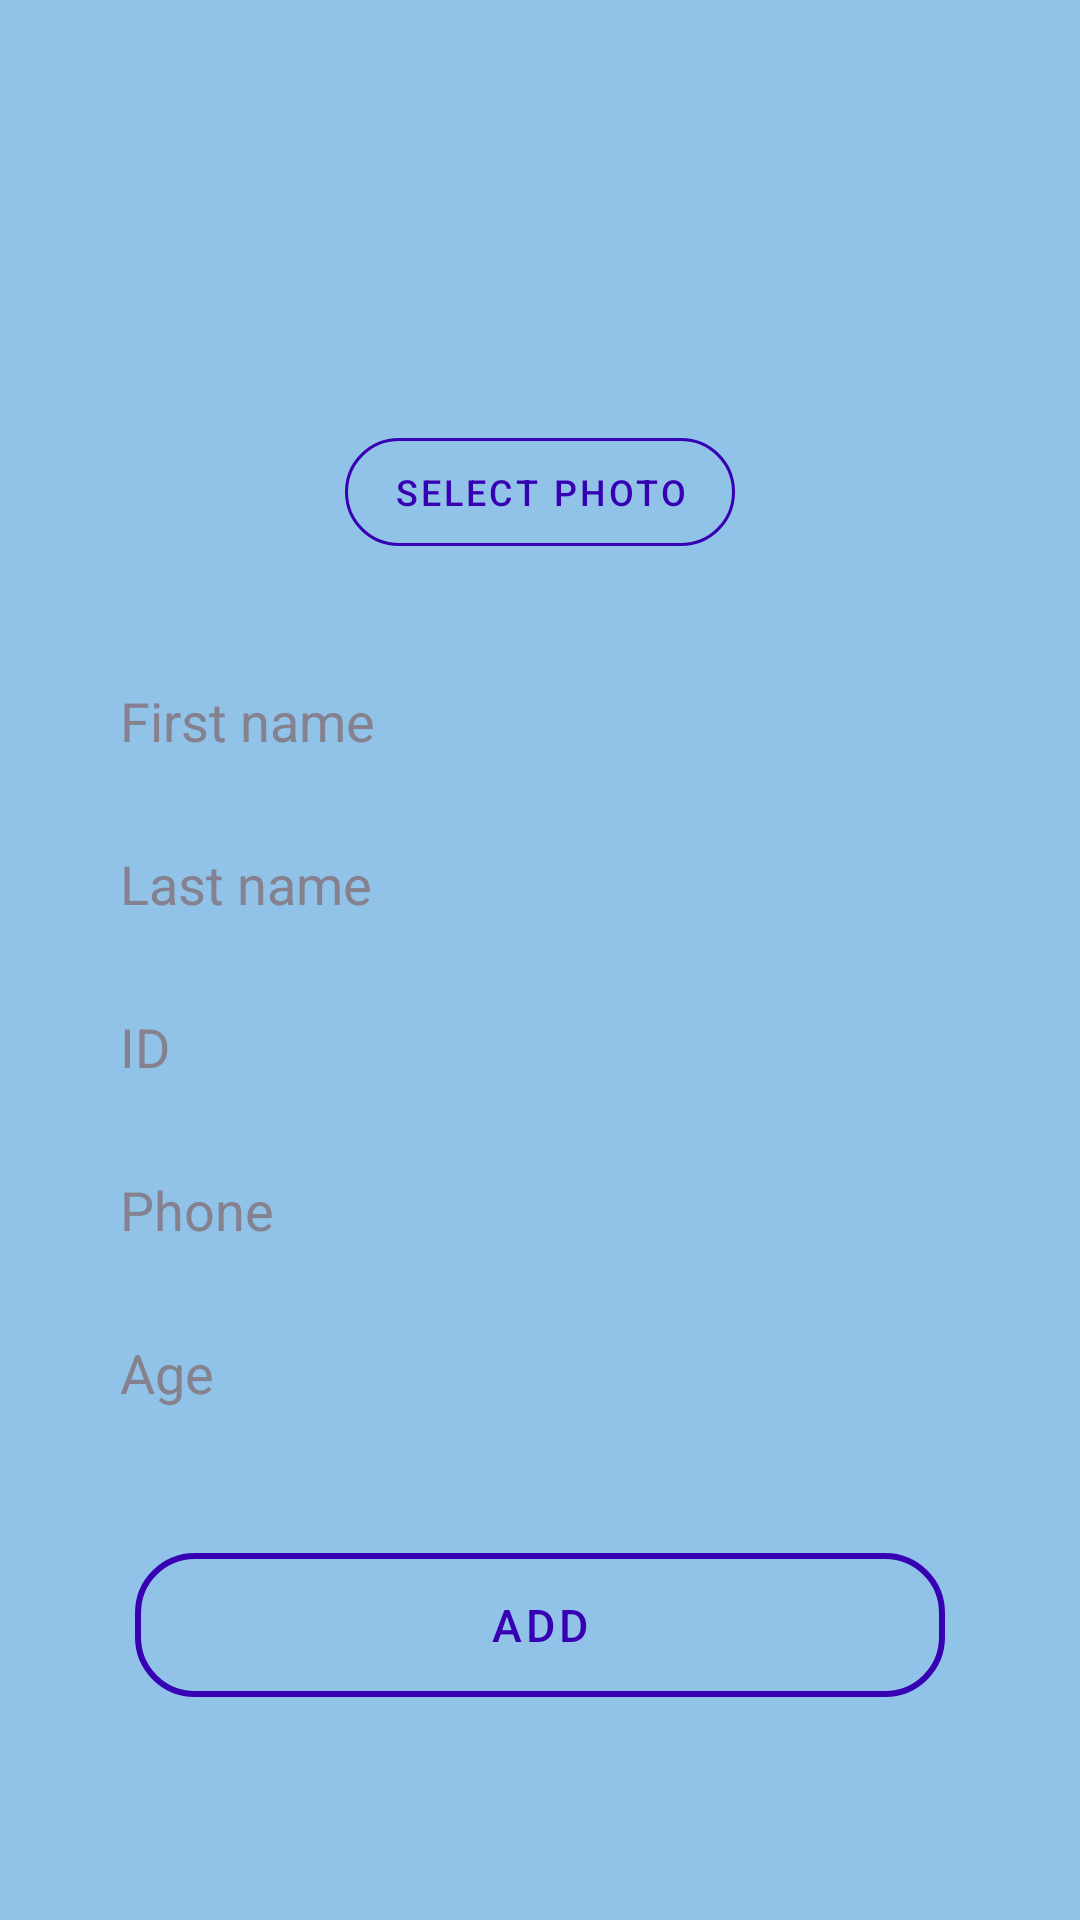

This screen was rendered from an Android layout file. Write that file and the resources it references.
<!-- AndroidManifest.xml: application theme AppTheme -->
<!-- res/layout/fragment_add_worker.xml -->
<?xml version="1.0" encoding="utf-8"?>
<ScrollView xmlns:android="http://schemas.android.com/apk/res/android"
    xmlns:app="http://schemas.android.com/apk/res-auto"
    xmlns:tools="http://schemas.android.com/tools"
    android:layout_width="match_parent"
    android:layout_height="wrap_content"
    android:background="@color/colorTopBackground"
    tools:context="src.fragments.Fragment_addWorker">

    <LinearLayout
        android:layout_width="match_parent"
        android:layout_height="wrap_content"
        android:layout_marginStart="30dp"
        android:layout_marginEnd="30dp"
        android:orientation="vertical">

        <ImageView
            android:id="@+id/addWorker_IV_photo"
            android:layout_width="120dp"
            android:layout_height="120dp"
            android:layout_gravity="center"
            android:layout_marginTop="20dp"
            android:background="@null"
            android:scaleType="fitXY"
            android:src="@drawable/ic_add_photo" />

        <com.google.android.material.button.MaterialButton
            android:id="@+id/addWorker_BTN_editPhoto"
            style="@style/Widget.MaterialComponents.Button.OutlinedButton"
            android:layout_width="wrap_content"
            android:layout_height="wrap_content"
            android:layout_gravity="center"
            android:layout_marginBottom="30dp"
            android:text="@string/select_photo"
            android:textColor="@color/colorPrimaryDark"
            android:textSize="12sp"
            app:cornerRadius="20dp"
            app:strokeColor="@color/colorPrimaryDark"
            app:strokeWidth="1dp" />


        <EditText
            android:id="@+id/addWorker_EDT_firstName"
            android:layout_width="match_parent"
            android:layout_height="wrap_content"
            android:layout_gravity="center"
            android:layout_marginBottom="10dp"
            android:background="@drawable/rounded_edit_text"
            android:hint="@string/First_name"
            android:inputType="text"
            android:padding="10dp"
            android:textColor="#86818E"
            android:textColorHint="#86818E" />

        <EditText
            android:id="@+id/addWorker_EDT_lastName"
            android:layout_width="match_parent"
            android:layout_height="wrap_content"
            android:layout_gravity="center"
            android:layout_marginBottom="10dp"
            android:background="@drawable/rounded_edit_text"
            android:hint="@string/Last_name"
            android:inputType="text"
            android:padding="10dp"
            android:textColor="#86818E"
            android:textColorHint="#86818E" />

        <EditText
            android:id="@+id/addWorker_EDT_id"
            android:layout_width="match_parent"
            android:layout_height="wrap_content"
            android:layout_gravity="center"
            android:layout_marginBottom="10dp"
            android:background="@drawable/rounded_edit_text"
            android:hint="@string/ID"
            android:inputType="number"
            android:padding="10dp"
            android:textColor="#86818E"
            android:textColorHint="#86818E" />

        <EditText
            android:id="@+id/addWorker_EDT_phone"
            android:layout_width="match_parent"
            android:layout_height="wrap_content"
            android:layout_gravity="center"
            android:layout_marginBottom="10dp"
            android:background="@drawable/rounded_edit_text"
            android:hint="@string/Phone"
            android:inputType="phone"
            android:padding="10dp"
            android:textColor="#86818E"
            android:textColorHint="#86818E" />

        <EditText
            android:id="@+id/addWorker_EDT_age"
            android:layout_width="match_parent"
            android:layout_height="wrap_content"
            android:layout_gravity="center"
            android:layout_marginBottom="5dp"
            android:background="@drawable/rounded_edit_text"
            android:hint="@string/Age"
            android:inputType="number"
            android:padding="10dp"
            android:textColor="#86818E"
            android:textColorHint="#86818E" />

        <TextView
            android:id="@+id/addWorker_LBL_error"
            android:layout_width="wrap_content"
            android:layout_height="wrap_content"
            android:layout_gravity="center"
            android:text=""
            android:textColor="#EA1D0E"
            android:textSize="20sp"
            android:textStyle="bold" />

        <com.google.android.material.button.MaterialButton
            android:id="@+id/addWorker_BTN_add"
            style="@style/Widget.MaterialComponents.Button.OutlinedButton"
            android:layout_width="match_parent"
            android:layout_height="60dp"
            android:layout_marginStart="15dp"
            android:layout_marginEnd="15dp"
            android:layout_marginBottom="10dp"
            android:text="@string/Add"
            android:textColor="@color/colorPrimaryDark"
            android:textSize="15sp"
            app:cornerRadius="20dp"
            app:strokeColor="@color/colorPrimaryDark"
            app:strokeWidth="2dp" />

    </LinearLayout>

</ScrollView>
<!-- resources referenced by this layout -->
<resources>
  <color name="colorPrimaryDark">#3700B3</color>
  <color name="colorTopBackground">#91C2E8</color>
  <string name="Add">Add</string>
  <string name="Age">Age</string>
  <string name="First_name">First name</string>
  <string name="ID">ID</string>
  <string name="Last_name">Last name</string>
  <string name="Phone">Phone</string>
  <string name="select_photo">select photo</string>
  <style name="AppTheme" parent="Theme.MaterialComponents.Light">
          <item name="colorPrimary">@color/colorPrimary</item>
          <item name="colorPrimaryDark">@color/colorPrimaryDark</item>
          <item name="colorAccent">@color/colorAccent</item>
      </style>
  <color name="colorPrimary">#6200EE</color>
  <color name="colorAccent">#03DAC5</color>
</resources>
